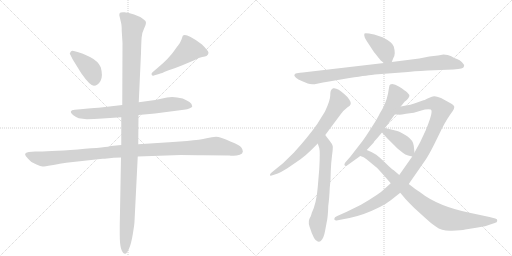
t = 0.00 s
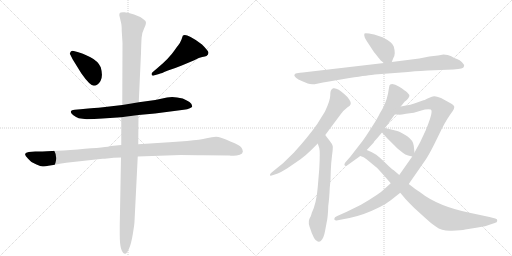
t = 2.22 s
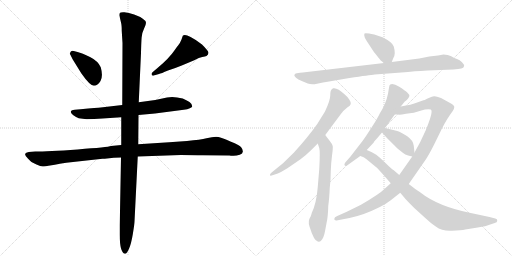
t = 4.44 s
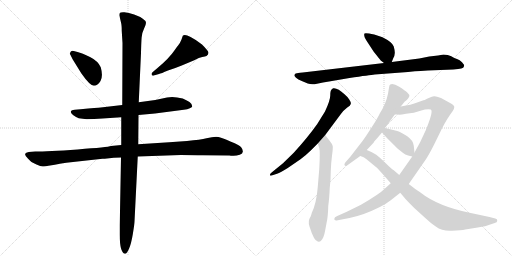
t = 6.67 s
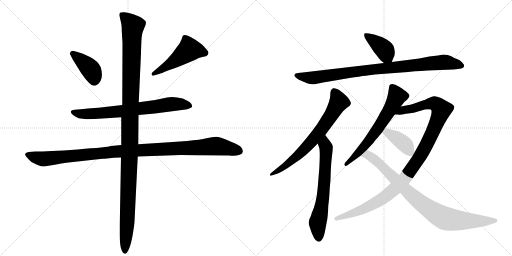
t = 8.89 s
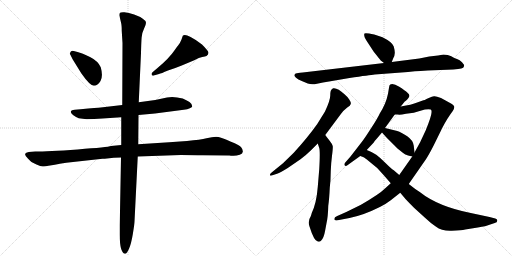
t = 11.11 s

The animated SVG that drew these frames (rendered in a browser with its animation timeline set to each time). Animation: 13 CSS @keyframes rules; one cycle of 11.11 s.

<svg version="1.1" viewBox="0 0 2048 1024" xmlns="http://www.w3.org/2000/svg">
  <g stroke="lightgray" stroke-dasharray="1,1" stroke-width="1" transform="scale(4, 4)">
    <line x1="0" y1="0" x2="256" y2="256"></line>
    <line x1="256" y1="0" x2="0" y2="256"></line>
    <line x1="128" y1="0" x2="128" y2="256"></line>
    <line x1="0" y1="128" x2="256" y2="128"></line>
    <line x1="256" y1="0" x2="512" y2="256"></line>
    <line x1="512" y1="0" x2="256" y2="256"></line>
    <line x1="384" y1="0" x2="384" y2="256"></line>
    <line x1="256" y1="128" x2="512" y2="128"></line>
  </g>
<g transform="scale(1, -1) translate(0, -850)">
   <style type="text/css">
    @keyframes keyframes0 {
      from {
       stroke: black;
       stroke-dashoffset: 402;
       stroke-width: 128;
       }
       57% {
       animation-timing-function: step-end;
       stroke: black;
       stroke-dashoffset: 0;
       stroke-width: 128;
       }
       to {
       stroke: black;
       stroke-width: 1024;
       }
       }
       #make-me-a-hanzi-animation-0 {
         animation: keyframes0 0.577148s both;
         animation-delay: 0.000000s;
         animation-timing-function: linear;
       }
    @keyframes keyframes1 {
      from {
       stroke: black;
       stroke-dashoffset: 498;
       stroke-width: 128;
       }
       62% {
       animation-timing-function: step-end;
       stroke: black;
       stroke-dashoffset: 0;
       stroke-width: 128;
       }
       to {
       stroke: black;
       stroke-width: 1024;
       }
       }
       #make-me-a-hanzi-animation-1 {
         animation: keyframes1 0.655273s both;
         animation-delay: 0.577148s;
         animation-timing-function: linear;
       }
    @keyframes keyframes2 {
      from {
       stroke: black;
       stroke-dashoffset: 726;
       stroke-width: 128;
       }
       70% {
       animation-timing-function: step-end;
       stroke: black;
       stroke-dashoffset: 0;
       stroke-width: 128;
       }
       to {
       stroke: black;
       stroke-width: 1024;
       }
       }
       #make-me-a-hanzi-animation-2 {
         animation: keyframes2 0.840820s both;
         animation-delay: 1.232422s;
         animation-timing-function: linear;
       }
    @keyframes keyframes3 {
      from {
       stroke: black;
       stroke-dashoffset: 1112;
       stroke-width: 128;
       }
       78% {
       animation-timing-function: step-end;
       stroke: black;
       stroke-dashoffset: 0;
       stroke-width: 128;
       }
       to {
       stroke: black;
       stroke-width: 1024;
       }
       }
       #make-me-a-hanzi-animation-3 {
         animation: keyframes3 1.154948s both;
         animation-delay: 2.073242s;
         animation-timing-function: linear;
       }
    @keyframes keyframes4 {
      from {
       stroke: black;
       stroke-dashoffset: 1225;
       stroke-width: 128;
       }
       80% {
       animation-timing-function: step-end;
       stroke: black;
       stroke-dashoffset: 0;
       stroke-width: 128;
       }
       to {
       stroke: black;
       stroke-width: 1024;
       }
       }
       #make-me-a-hanzi-animation-4 {
         animation: keyframes4 1.246908s both;
         animation-delay: 3.228190s;
         animation-timing-function: linear;
       }
    @keyframes keyframes5 {
      from {
       stroke: black;
       stroke-dashoffset: 399;
       stroke-width: 128;
       }
       56% {
       animation-timing-function: step-end;
       stroke: black;
       stroke-dashoffset: 0;
       stroke-width: 128;
       }
       to {
       stroke: black;
       stroke-width: 1024;
       }
       }
       #make-me-a-hanzi-animation-5 {
         animation: keyframes5 0.574707s both;
         animation-delay: 4.475098s;
         animation-timing-function: linear;
       }
    @keyframes keyframes6 {
      from {
       stroke: black;
       stroke-dashoffset: 921;
       stroke-width: 128;
       }
       75% {
       animation-timing-function: step-end;
       stroke: black;
       stroke-dashoffset: 0;
       stroke-width: 128;
       }
       to {
       stroke: black;
       stroke-width: 1024;
       }
       }
       #make-me-a-hanzi-animation-6 {
         animation: keyframes6 0.999512s both;
         animation-delay: 5.049805s;
         animation-timing-function: linear;
       }
    @keyframes keyframes7 {
      from {
       stroke: black;
       stroke-dashoffset: 702;
       stroke-width: 128;
       }
       70% {
       animation-timing-function: step-end;
       stroke: black;
       stroke-dashoffset: 0;
       stroke-width: 128;
       }
       to {
       stroke: black;
       stroke-width: 1024;
       }
       }
       #make-me-a-hanzi-animation-7 {
         animation: keyframes7 0.821289s both;
         animation-delay: 6.049316s;
         animation-timing-function: linear;
       }
    @keyframes keyframes8 {
      from {
       stroke: black;
       stroke-dashoffset: 662;
       stroke-width: 128;
       }
       68% {
       animation-timing-function: step-end;
       stroke: black;
       stroke-dashoffset: 0;
       stroke-width: 128;
       }
       to {
       stroke: black;
       stroke-width: 1024;
       }
       }
       #make-me-a-hanzi-animation-8 {
         animation: keyframes8 0.788737s both;
         animation-delay: 6.870605s;
         animation-timing-function: linear;
       }
    @keyframes keyframes9 {
      from {
       stroke: black;
       stroke-dashoffset: 640;
       stroke-width: 128;
       }
       68% {
       animation-timing-function: step-end;
       stroke: black;
       stroke-dashoffset: 0;
       stroke-width: 128;
       }
       to {
       stroke: black;
       stroke-width: 1024;
       }
       }
       #make-me-a-hanzi-animation-9 {
         animation: keyframes9 0.770833s both;
         animation-delay: 7.659342s;
         animation-timing-function: linear;
       }
    @keyframes keyframes10 {
      from {
       stroke: black;
       stroke-dashoffset: 1088;
       stroke-width: 128;
       }
       78% {
       animation-timing-function: step-end;
       stroke: black;
       stroke-dashoffset: 0;
       stroke-width: 128;
       }
       to {
       stroke: black;
       stroke-width: 1024;
       }
       }
       #make-me-a-hanzi-animation-10 {
         animation: keyframes10 1.135417s both;
         animation-delay: 8.430176s;
         animation-timing-function: linear;
       }
    @keyframes keyframes11 {
      from {
       stroke: black;
       stroke-dashoffset: 398;
       stroke-width: 128;
       }
       56% {
       animation-timing-function: step-end;
       stroke: black;
       stroke-dashoffset: 0;
       stroke-width: 128;
       }
       to {
       stroke: black;
       stroke-width: 1024;
       }
       }
       #make-me-a-hanzi-animation-11 {
         animation: keyframes11 0.573893s both;
         animation-delay: 9.565592s;
         animation-timing-function: linear;
       }
    @keyframes keyframes12 {
      from {
       stroke: black;
       stroke-dashoffset: 882;
       stroke-width: 128;
       }
       74% {
       animation-timing-function: step-end;
       stroke: black;
       stroke-dashoffset: 0;
       stroke-width: 128;
       }
       to {
       stroke: black;
       stroke-width: 1024;
       }
       }
       #make-me-a-hanzi-animation-12 {
         animation: keyframes12 0.967773s both;
         animation-delay: 10.139486s;
         animation-timing-function: linear;
       }
</style>
<path d="M 279 636 L 291 612 L 325 557 Q 360 507 375.5 507 Q 391 507 402 526 Q 413 545 403 581 Q 392 606 360 622 Q 328 638 310 642 L 295 646 Q 294 647 288.5 647 Q 283 647 279 636 Z" fill="lightgray"></path> 
<path d="M 612 547 Q 614 547 615 548 L 636 554 Q 644 556 672 568 Q 695 575 727 588 L 777 609 Q 797 620 809 622 Q 821 624 826 626 Q 834 632 834 639 Q 834 646 808 672 Q 787 690 762.5 702.5 Q 738 715 731 707 Q 731 705 730 704 L 726 692 Q 721 679 713 669 Q 705 659 699 650 Q 676 616 630 578 L 610 561 Q 606 557 606 554 Q 606 547 612 547 Z" fill="lightgray"></path> 
<path d="M 554 390 L 620 396 L 735 411 Q 750 412 759.5 417 Q 769 422 769 424 Q 769 434 758 442 Q 746 449 731 456 Q 693 466 668 460 L 621 450 L 555 441 L 489 430 L 403 420 Q 391 419 322 413 L 299 411 Q 271 408 292 390 Q 307 379 315 377 L 347 373 Q 374 373 410 376 L 485 381 L 554 390 Z" fill="lightgray"></path> 
<path d="M 551 224 L 723 230 Q 776 230 811 229 L 918 228 Q 921 227 934 227 Q 947 227 959 231 Q 971 235 971.5 244 Q 972 253 964.5 261.5 Q 957 270 924 283 Q 880 303 864.5 303 Q 849 303 826 297 Q 803 291 748 286 L 677 281 L 553 273 L 485 270 L 444 266 Q 432 261 311 252.5 Q 190 244 141 244 L 115 242 Q 103 241 100 234 Q 100 228 111.5 216 Q 123 204 126 202 L 146 192 Q 163 184 170.5 184 Q 178 184 206.5 189 Q 235 194 239 195 L 265 199 L 410 215 Q 419 215 428 216 L 455 219 Q 465 220 484 220 L 551 224 Z" fill="lightgray"></path> 
<path d="M 499 -165 L 501 -165 Q 507 -165 516 -145 Q 525 -125 531.5 -85 Q 538 -45 538 -36 L 551 224 L 553 273 L 554 390 L 555 441 L 564 638 Q 565 681 566.5 700.5 Q 568 720 576 735.5 Q 584 751 584 759 Q 584 767 571 775 Q 559 785 536.5 792.5 Q 514 800 498 801 Q 482 802 479 798 L 477 790 L 484 760 Q 487 750 487 726 L 490 678 L 489 430 L 485 381 L 485 270 L 484 220 L 479 -50 L 479 -89 Q 479 -160 499 -165 Z" fill="lightgray"></path> 
<path d="M 1567 602 L 1573 617 Q 1579 628 1579 637 Q 1580 646 1575 664 Q 1570 681 1530 701 L 1497 712 Q 1461 720 1458 716 Q 1455 712 1459 700 Q 1464 690 1478 669 L 1495 643 L 1523 608 L 1536 598 C 1558 581 1558 581 1567 602 Z" fill="lightgray"></path> 
<path d="M 1193 558 Q 1180 558 1177 550 Q 1177 546 1184 539 Q 1192 532 1207 526 L 1231 516 Q 1247 510 1268 515 Q 1289 520 1322 525 L 1398 538 Q 1479 550 1499 552 L 1632 562 Q 1693 568 1711 568 L 1813 572 Q 1836 574 1845 576 Q 1855 577 1856 585 Q 1858 591 1848 601 Q 1839 610 1828 614 Q 1818 617 1805 625 Q 1792 632 1774 632 L 1752 628 L 1717 624 L 1677 616 L 1567 602 L 1536 598 L 1211 560 Q 1199 560 1193 558 Z" fill="lightgray"></path> 
<path d="M 1301 310 L 1362 392 Q 1374 409 1389 420 Q 1402 428 1403 434 Q 1405 440 1397 452 Q 1390 463 1378 473 Q 1350 500 1333 497 Q 1327 495 1325 490 Q 1321 486 1321 468 Q 1321 449 1300 404 L 1269 354 Q 1230 299 1175 239 L 1132 197 L 1084 158 Q 1079 153 1080 149 Q 1080 145 1093 150 L 1111 156 Q 1117 157 1151 178 L 1202 213 Q 1227 232 1243 248 L 1271 276 L 1301 310 Z" fill="lightgray"></path> 
<path d="M 1271 276 L 1277 258 Q 1281 244 1277 174 L 1271 102 Q 1266 38 1247 -2 Q 1245 -10 1243 -15 Q 1230 -35 1238 -56 Q 1256 -114 1271 -116 Q 1279 -118 1284 -113 Q 1295 -103 1300 -75 L 1306 -43 Q 1312 -18 1313 26 Q 1317 54 1319 98 Q 1323 132 1323 165 Q 1324 197 1328 227 Q 1332 257 1331 265 Q 1330 273 1317 289 Q 1305 304 1301 310 C 1283 334 1262 304 1271 276 Z" fill="lightgray"></path> 
<path d="M 1603 424 L 1619 444 Q 1621 444 1628 451 Q 1635 458 1637 464 Q 1640 470 1630 479 Q 1621 488 1597 503 Q 1573 518 1561 512 Q 1557 511 1556 499 L 1552 475 Q 1544 435 1519 396 Q 1510 376 1483 335 Q 1456 293 1447 282 L 1402 224 L 1381 200 Q 1375 192 1379 188 Q 1383 184 1391 190 L 1441 226 L 1467 250 L 1495 280 Q 1494 281 1505 293 L 1528 320 L 1540 338 L 1579 392 L 1603 424 Z" fill="lightgray"></path> 
<path d="M 1563 117 L 1540 96 Q 1518 74 1444 31 L 1385 2 L 1349 -14 Q 1337 -18 1337 -26 Q 1337 -34 1351 -31 L 1398 -22 Q 1433 -14 1455 -6 Q 1529 22 1563 49 L 1601 79 L 1635 114 L 1701 209 Q 1713 226 1734 267 L 1765 330 Q 1765 331 1778 355 Q 1791 378 1801 392 L 1811 406 Q 1817 414 1817 421 Q 1818 428 1804 436 L 1764 458 Q 1744 466 1736 465 Q 1729 464 1715 458 Q 1695 448 1691 448 L 1663 438 Q 1649 432 1603 424 C 1574 418 1549 392 1579 392 L 1591 392 Q 1599 390 1624 395 Q 1657 398 1682 407 Q 1708 415 1723 412 Q 1728 408 1726 399 Q 1725 383 1703 329 L 1681 282 L 1658 240 L 1649 224 L 1597 150 L 1563 117 Z" fill="lightgray"></path> 
<path d="M 1528 320 L 1545 301 L 1591 255 Q 1619 233 1621 232 L 1622 232 Q 1629 228 1649 224 C 1660 222 1660 222 1658 240 L 1655 267 Q 1653 288 1629 305 Q 1605 321 1589 326 L 1540 338 C 1511 345 1508 342 1528 320 Z" fill="lightgray"></path> 
<path d="M 1536 148 L 1563 117 L 1601 79 L 1622 54 Q 1635 40 1656 19 L 1700 -21 Q 1722 -42 1743 -56 Q 1768 -75 1807 -73 Q 1846 -72 1861 -68 L 1911 -60 Q 1947 -54 1955 -50 L 1979 -42 Q 1989 -40 1989 -33 Q 1990 -26 1981 -24 L 1958 -18 L 1883 -2 Q 1752 24 1679 82 Q 1661 93 1635 114 L 1597 150 L 1575 169 Q 1564 176 1542 198 Q 1520 220 1505 231 Q 1491 241 1467 250 C 1439 262 1413 238 1441 226 L 1452 222 Q 1459 220 1477 204 Q 1511 180 1536 148 Z" fill="lightgray"></path> 
      <clipPath id="make-me-a-hanzi-clip-0">
      <path d="M 279 636 L 291 612 L 325 557 Q 360 507 375.5 507 Q 391 507 402 526 Q 413 545 403 581 Q 392 606 360 622 Q 328 638 310 642 L 295 646 Q 294 647 288.5 647 Q 283 647 279 636 Z" fill="lightgray"></path>
      </clipPath>
      <path clip-path="url(#make-me-a-hanzi-clip-0)" d="M 290 636 L 366 568 L 377 525 " fill="none" id="make-me-a-hanzi-animation-0" stroke-dasharray="274 548" stroke-linecap="round"></path>

      <clipPath id="make-me-a-hanzi-clip-1">
      <path d="M 612 547 Q 614 547 615 548 L 636 554 Q 644 556 672 568 Q 695 575 727 588 L 777 609 Q 797 620 809 622 Q 821 624 826 626 Q 834 632 834 639 Q 834 646 808 672 Q 787 690 762.5 702.5 Q 738 715 731 707 Q 731 705 730 704 L 726 692 Q 721 679 713 669 Q 705 659 699 650 Q 676 616 630 578 L 610 561 Q 606 557 606 554 Q 606 547 612 547 Z" fill="lightgray"></path>
      </clipPath>
      <path clip-path="url(#make-me-a-hanzi-clip-1)" d="M 822 638 L 758 652 L 695 603 L 612 553 " fill="none" id="make-me-a-hanzi-animation-1" stroke-dasharray="370 740" stroke-linecap="round"></path>

      <clipPath id="make-me-a-hanzi-clip-2">
      <path d="M 554 390 L 620 396 L 735 411 Q 750 412 759.5 417 Q 769 422 769 424 Q 769 434 758 442 Q 746 449 731 456 Q 693 466 668 460 L 621 450 L 555 441 L 489 430 L 403 420 Q 391 419 322 413 L 299 411 Q 271 408 292 390 Q 307 379 315 377 L 347 373 Q 374 373 410 376 L 485 381 L 554 390 Z" fill="lightgray"></path>
      </clipPath>
      <path clip-path="url(#make-me-a-hanzi-clip-2)" d="M 294 401 L 344 394 L 461 402 L 701 435 L 760 426 " fill="none" id="make-me-a-hanzi-animation-2" stroke-dasharray="598 1196" stroke-linecap="round"></path>

      <clipPath id="make-me-a-hanzi-clip-3">
      <path d="M 551 224 L 723 230 Q 776 230 811 229 L 918 228 Q 921 227 934 227 Q 947 227 959 231 Q 971 235 971.5 244 Q 972 253 964.5 261.5 Q 957 270 924 283 Q 880 303 864.5 303 Q 849 303 826 297 Q 803 291 748 286 L 677 281 L 553 273 L 485 270 L 444 266 Q 432 261 311 252.5 Q 190 244 141 244 L 115 242 Q 103 241 100 234 Q 100 228 111.5 216 Q 123 204 126 202 L 146 192 Q 163 184 170.5 184 Q 178 184 206.5 189 Q 235 194 239 195 L 265 199 L 410 215 Q 419 215 428 216 L 455 219 Q 465 220 484 220 L 551 224 Z" fill="lightgray"></path>
      </clipPath>
      <path clip-path="url(#make-me-a-hanzi-clip-3)" d="M 107 232 L 172 214 L 453 243 L 861 266 L 956 246 " fill="none" id="make-me-a-hanzi-animation-3" stroke-dasharray="984 1968" stroke-linecap="round"></path>

      <clipPath id="make-me-a-hanzi-clip-4">
      <path d="M 499 -165 L 501 -165 Q 507 -165 516 -145 Q 525 -125 531.5 -85 Q 538 -45 538 -36 L 551 224 L 553 273 L 554 390 L 555 441 L 564 638 Q 565 681 566.5 700.5 Q 568 720 576 735.5 Q 584 751 584 759 Q 584 767 571 775 Q 559 785 536.5 792.5 Q 514 800 498 801 Q 482 802 479 798 L 477 790 L 484 760 Q 487 750 487 726 L 490 678 L 489 430 L 485 381 L 485 270 L 484 220 L 479 -50 L 479 -89 Q 479 -160 499 -165 Z" fill="lightgray"></path>
      </clipPath>
      <path clip-path="url(#make-me-a-hanzi-clip-4)" d="M 485 792 L 532 746 L 514 96 L 500 -157 " fill="none" id="make-me-a-hanzi-animation-4" stroke-dasharray="1097 2194" stroke-linecap="round"></path>

      <clipPath id="make-me-a-hanzi-clip-5">
      <path d="M 1567 602 L 1573 617 Q 1579 628 1579 637 Q 1580 646 1575 664 Q 1570 681 1530 701 L 1497 712 Q 1461 720 1458 716 Q 1455 712 1459 700 Q 1464 690 1478 669 L 1495 643 L 1523 608 L 1536 598 C 1558 581 1558 581 1567 602 Z" fill="lightgray"></path>
      </clipPath>
      <path clip-path="url(#make-me-a-hanzi-clip-5)" d="M 1462 712 L 1533 656 L 1558 610 " fill="none" id="make-me-a-hanzi-animation-5" stroke-dasharray="271 542" stroke-linecap="round"></path>

      <clipPath id="make-me-a-hanzi-clip-6">
      <path d="M 1193 558 Q 1180 558 1177 550 Q 1177 546 1184 539 Q 1192 532 1207 526 L 1231 516 Q 1247 510 1268 515 Q 1289 520 1322 525 L 1398 538 Q 1479 550 1499 552 L 1632 562 Q 1693 568 1711 568 L 1813 572 Q 1836 574 1845 576 Q 1855 577 1856 585 Q 1858 591 1848 601 Q 1839 610 1828 614 Q 1818 617 1805 625 Q 1792 632 1774 632 L 1752 628 L 1717 624 L 1677 616 L 1567 602 L 1536 598 L 1211 560 Q 1199 560 1193 558 Z" fill="lightgray"></path>
      </clipPath>
      <path clip-path="url(#make-me-a-hanzi-clip-6)" d="M 1186 548 L 1249 538 L 1500 574 L 1774 601 L 1845 587 " fill="none" id="make-me-a-hanzi-animation-6" stroke-dasharray="793 1586" stroke-linecap="round"></path>

      <clipPath id="make-me-a-hanzi-clip-7">
      <path d="M 1301 310 L 1362 392 Q 1374 409 1389 420 Q 1402 428 1403 434 Q 1405 440 1397 452 Q 1390 463 1378 473 Q 1350 500 1333 497 Q 1327 495 1325 490 Q 1321 486 1321 468 Q 1321 449 1300 404 L 1269 354 Q 1230 299 1175 239 L 1132 197 L 1084 158 Q 1079 153 1080 149 Q 1080 145 1093 150 L 1111 156 Q 1117 157 1151 178 L 1202 213 Q 1227 232 1243 248 L 1271 276 L 1301 310 Z" fill="lightgray"></path>
      </clipPath>
      <path clip-path="url(#make-me-a-hanzi-clip-7)" d="M 1337 484 L 1355 442 L 1285 331 L 1186 223 L 1086 152 " fill="none" id="make-me-a-hanzi-animation-7" stroke-dasharray="574 1148" stroke-linecap="round"></path>

      <clipPath id="make-me-a-hanzi-clip-8">
      <path d="M 1271 276 L 1277 258 Q 1281 244 1277 174 L 1271 102 Q 1266 38 1247 -2 Q 1245 -10 1243 -15 Q 1230 -35 1238 -56 Q 1256 -114 1271 -116 Q 1279 -118 1284 -113 Q 1295 -103 1300 -75 L 1306 -43 Q 1312 -18 1313 26 Q 1317 54 1319 98 Q 1323 132 1323 165 Q 1324 197 1328 227 Q 1332 257 1331 265 Q 1330 273 1317 289 Q 1305 304 1301 310 C 1283 334 1262 304 1271 276 Z" fill="lightgray"></path>
      </clipPath>
      <path clip-path="url(#make-me-a-hanzi-clip-8)" d="M 1299 302 L 1305 253 L 1302 190 L 1292 60 L 1271 -36 L 1274 -101 " fill="none" id="make-me-a-hanzi-animation-8" stroke-dasharray="534 1068" stroke-linecap="round"></path>

      <clipPath id="make-me-a-hanzi-clip-9">
      <path d="M 1603 424 L 1619 444 Q 1621 444 1628 451 Q 1635 458 1637 464 Q 1640 470 1630 479 Q 1621 488 1597 503 Q 1573 518 1561 512 Q 1557 511 1556 499 L 1552 475 Q 1544 435 1519 396 Q 1510 376 1483 335 Q 1456 293 1447 282 L 1402 224 L 1381 200 Q 1375 192 1379 188 Q 1383 184 1391 190 L 1441 226 L 1467 250 L 1495 280 Q 1494 281 1505 293 L 1528 320 L 1540 338 L 1579 392 L 1603 424 Z" fill="lightgray"></path>
      </clipPath>
      <path clip-path="url(#make-me-a-hanzi-clip-9)" d="M 1568 502 L 1588 465 L 1568 425 L 1468 277 L 1384 193 " fill="none" id="make-me-a-hanzi-animation-9" stroke-dasharray="512 1024" stroke-linecap="round"></path>

      <clipPath id="make-me-a-hanzi-clip-10">
      <path d="M 1563 117 L 1540 96 Q 1518 74 1444 31 L 1385 2 L 1349 -14 Q 1337 -18 1337 -26 Q 1337 -34 1351 -31 L 1398 -22 Q 1433 -14 1455 -6 Q 1529 22 1563 49 L 1601 79 L 1635 114 L 1701 209 Q 1713 226 1734 267 L 1765 330 Q 1765 331 1778 355 Q 1791 378 1801 392 L 1811 406 Q 1817 414 1817 421 Q 1818 428 1804 436 L 1764 458 Q 1744 466 1736 465 Q 1729 464 1715 458 Q 1695 448 1691 448 L 1663 438 Q 1649 432 1603 424 C 1574 418 1549 392 1579 392 L 1591 392 Q 1599 390 1624 395 Q 1657 398 1682 407 Q 1708 415 1723 412 Q 1728 408 1726 399 Q 1725 383 1703 329 L 1681 282 L 1658 240 L 1649 224 L 1597 150 L 1563 117 Z" fill="lightgray"></path>
      </clipPath>
      <path clip-path="url(#make-me-a-hanzi-clip-10)" d="M 1585 396 L 1616 411 L 1730 437 L 1746 433 L 1765 409 L 1707 271 L 1660 194 L 1604 119 L 1552 72 L 1488 31 L 1403 -7 L 1345 -25 " fill="none" id="make-me-a-hanzi-animation-10" stroke-dasharray="960 1920" stroke-linecap="round"></path>

      <clipPath id="make-me-a-hanzi-clip-11">
      <path d="M 1528 320 L 1545 301 L 1591 255 Q 1619 233 1621 232 L 1622 232 Q 1629 228 1649 224 C 1660 222 1660 222 1658 240 L 1655 267 Q 1653 288 1629 305 Q 1605 321 1589 326 L 1540 338 C 1511 345 1508 342 1528 320 Z" fill="lightgray"></path>
      </clipPath>
      <path clip-path="url(#make-me-a-hanzi-clip-11)" d="M 1538 320 L 1547 321 L 1577 304 L 1622 270 L 1642 233 " fill="none" id="make-me-a-hanzi-animation-11" stroke-dasharray="270 540" stroke-linecap="round"></path>

      <clipPath id="make-me-a-hanzi-clip-12">
      <path d="M 1536 148 L 1563 117 L 1601 79 L 1622 54 Q 1635 40 1656 19 L 1700 -21 Q 1722 -42 1743 -56 Q 1768 -75 1807 -73 Q 1846 -72 1861 -68 L 1911 -60 Q 1947 -54 1955 -50 L 1979 -42 Q 1989 -40 1989 -33 Q 1990 -26 1981 -24 L 1958 -18 L 1883 -2 Q 1752 24 1679 82 Q 1661 93 1635 114 L 1597 150 L 1575 169 Q 1564 176 1542 198 Q 1520 220 1505 231 Q 1491 241 1467 250 C 1439 262 1413 238 1441 226 L 1452 222 Q 1459 220 1477 204 Q 1511 180 1536 148 Z" fill="lightgray"></path>
      </clipPath>
      <path clip-path="url(#make-me-a-hanzi-clip-12)" d="M 1448 227 L 1471 231 L 1490 219 L 1673 46 L 1778 -23 L 1841 -32 L 1980 -33 " fill="none" id="make-me-a-hanzi-animation-12" stroke-dasharray="754 1508" stroke-linecap="round"></path>

</g>
</svg>
